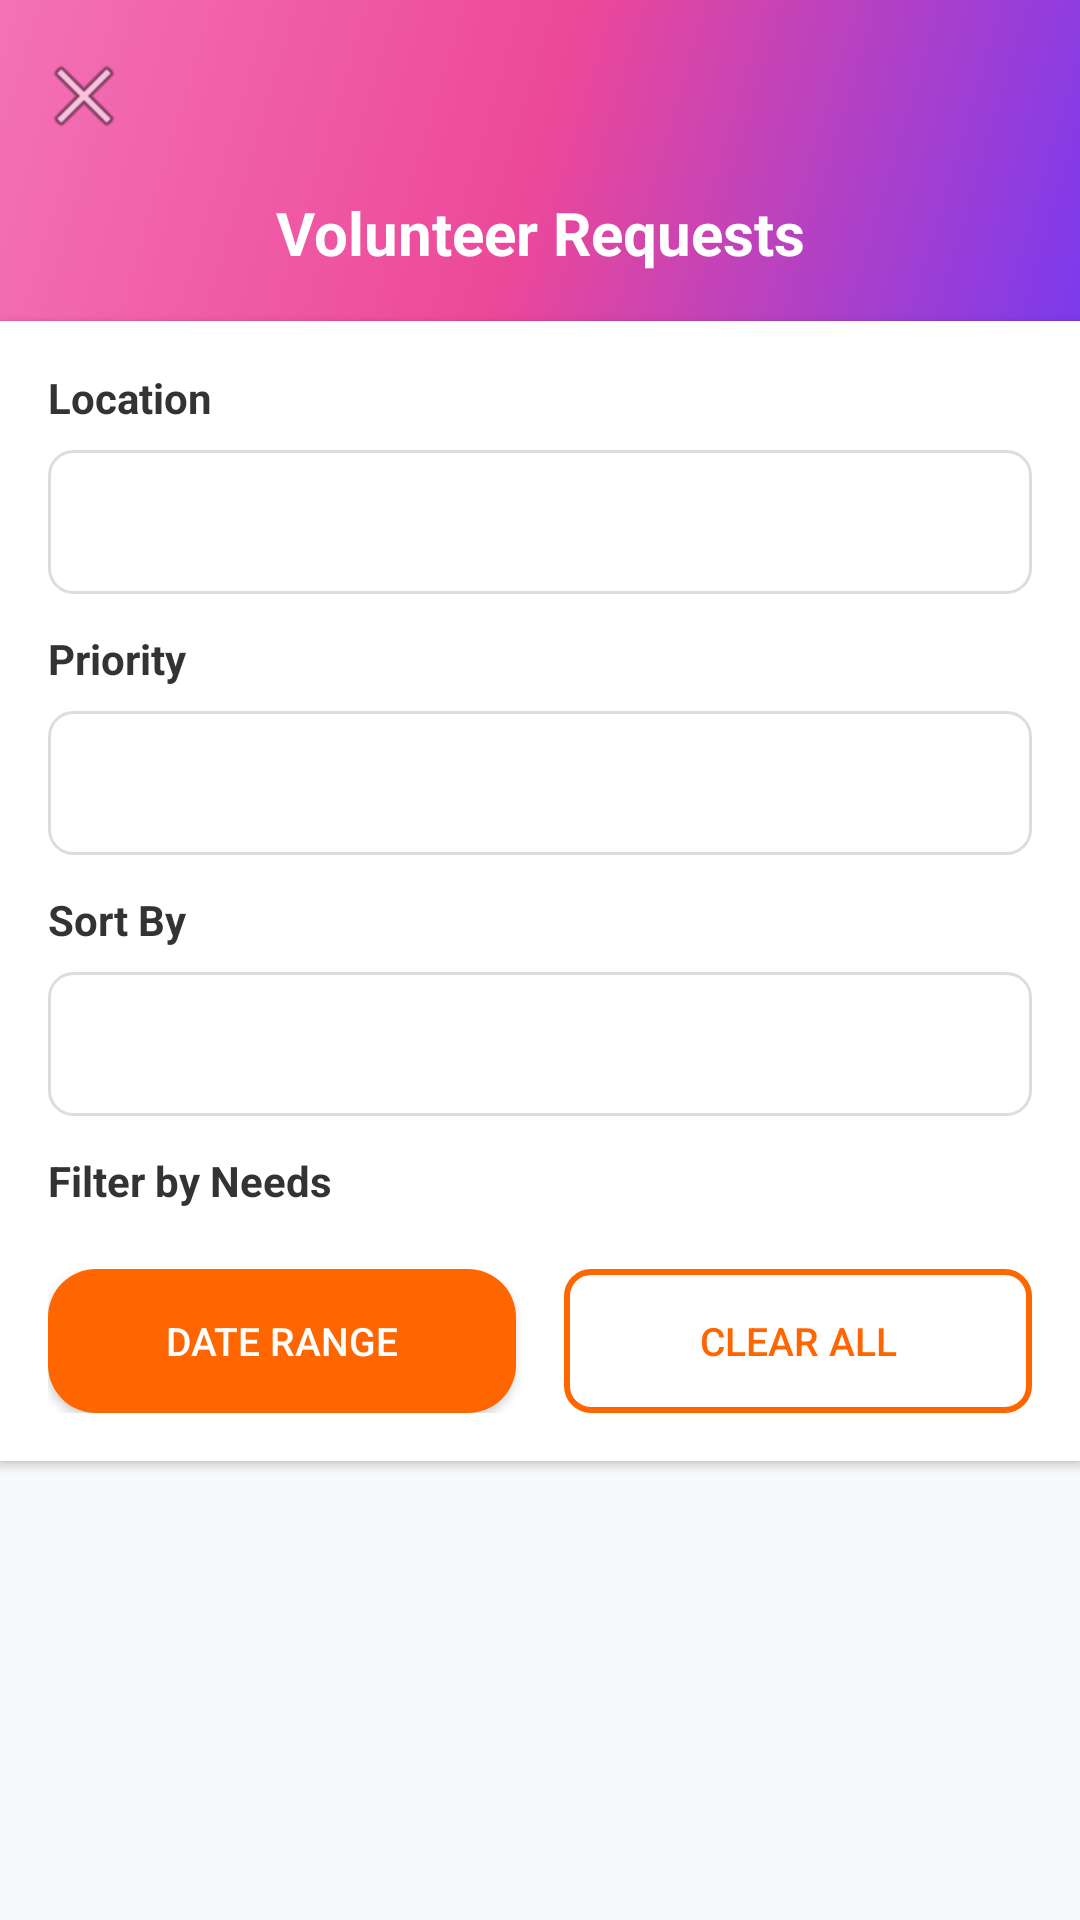

Write the Android layout XML for this screen, with the resource values it uses.
<!-- AndroidManifest.xml: application theme Theme.Tounesna -->
<!-- res/layout/activity_requests.xml -->
<?xml version="1.0" encoding="utf-8"?>
<LinearLayout xmlns:android="http://schemas.android.com/apk/res/android"
    xmlns:app="http://schemas.android.com/apk/res-auto"
    android:layout_width="match_parent"
    android:layout_height="match_parent"
    android:orientation="vertical"
    android:background="@color/background">

    
    <LinearLayout
        android:layout_width="match_parent"
        android:layout_height="wrap_content"
        android:orientation="vertical"
        android:background="@drawable/background_gradient"
        android:paddingBottom="16dp">

        <androidx.appcompat.widget.Toolbar
            android:id="@+id/toolbar"
            android:layout_width="match_parent"
            android:layout_height="?attr/actionBarSize"
            app:navigationIcon="@android:drawable/ic_menu_close_clear_cancel"
            app:titleTextColor="@color/white" />

        <TextView
            android:layout_width="match_parent"
            android:layout_height="wrap_content"
            android:text="Volunteer Requests"
            android:gravity="center"
            style="@style/TextTitle"
            android:textColor="@color/white" />

    </LinearLayout>

    
    <ScrollView
        android:layout_width="match_parent"
        android:layout_height="wrap_content"
        android:background="#FFFFFF"
        android:elevation="2dp"
        android:fillViewport="true">

        <LinearLayout
            android:layout_width="match_parent"
            android:layout_height="wrap_content"
            android:orientation="vertical"
            android:padding="16dp">

            
            <TextView
                android:layout_width="wrap_content"
                android:layout_height="wrap_content"
                android:text="Location"
                android:textColor="#333333"
                android:textSize="14sp"
                android:textStyle="bold" />

            <Spinner
                android:id="@+id/spinnerLocation"
                android:layout_width="match_parent"
                android:layout_height="48dp"
                android:layout_marginTop="8dp"
                android:layout_marginBottom="12dp"
                android:background="@drawable/spinner_background" />

            
            <TextView
                android:layout_width="wrap_content"
                android:layout_height="wrap_content"
                android:text="Priority"
                android:textColor="#333333"
                android:textSize="14sp"
                android:textStyle="bold" />

            <Spinner
                android:id="@+id/spinnerPriority"
                android:layout_width="match_parent"
                android:layout_height="48dp"
                android:layout_marginTop="8dp"
                android:layout_marginBottom="12dp"
                android:background="@drawable/spinner_background" />

            
            <TextView
                android:layout_width="wrap_content"
                android:layout_height="wrap_content"
                android:text="Sort By"
                android:textColor="#333333"
                android:textSize="14sp"
                android:textStyle="bold" />

            <Spinner
                android:id="@+id/spinnerSortOrder"
                android:layout_width="match_parent"
                android:layout_height="48dp"
                android:layout_marginTop="8dp"
                android:layout_marginBottom="12dp"
                android:background="@drawable/spinner_background" />

            
            <TextView
                android:layout_width="wrap_content"
                android:layout_height="wrap_content"
                android:text="Filter by Needs"
                android:textColor="#333333"
                android:textSize="14sp"
                android:textStyle="bold" />

            <HorizontalScrollView
                android:layout_width="match_parent"
                android:layout_height="wrap_content"
                android:layout_marginTop="8dp"
                android:layout_marginBottom="12dp"
                android:scrollbars="none">

                <com.google.android.material.chip.ChipGroup
                    android:id="@+id/chipGroupNeeds"
                    android:layout_width="wrap_content"
                    android:layout_height="wrap_content"
                    app:singleLine="true" />

            </HorizontalScrollView>

            
            <LinearLayout
                android:layout_width="match_parent"
                android:layout_height="wrap_content"
                android:orientation="horizontal"
                android:weightSum="2">

                <Button
                    android:id="@+id/btnDateFilter"
                    android:layout_width="0dp"
                    android:layout_height="48dp"
                    android:layout_weight="1"
                    android:layout_marginEnd="8dp"
                    android:text="Date Range"
                    android:textColor="@android:color/white"
                    android:textSize="13sp"
                    android:background="@drawable/button_orange" />

                <Button
                    android:id="@+id/btnClearFilters"
                    android:layout_width="0dp"
                    android:layout_height="48dp"
                    android:layout_weight="1"
                    android:layout_marginStart="8dp"
                    android:text="Clear All"
                    android:textColor="#FF6600"
                    android:textSize="13sp"
                    android:background="@drawable/button_outline" />

            </LinearLayout>

            
            <TextView
                android:id="@+id/tvSelectedDates"
                android:layout_width="match_parent"
                android:layout_height="wrap_content"
                android:layout_marginTop="8dp"
                android:padding="8dp"
                android:background="#FFF3E0"
                android:textColor="#FF6600"
                android:textSize="12sp"
                android:visibility="gone" />

        </LinearLayout>

    </ScrollView>

    
    <FrameLayout
        android:layout_width="match_parent"
        android:layout_height="0dp"
        android:layout_weight="1">

        
        <androidx.recyclerview.widget.RecyclerView
            android:id="@+id/recyclerView"
            android:layout_width="match_parent"
            android:layout_height="match_parent"
            android:padding="8dp"
            android:clipToPadding="false"
            android:visibility="gone" />

        
        <ProgressBar
            android:id="@+id/progressBar"
            android:layout_width="wrap_content"
            android:layout_height="wrap_content"
            android:layout_gravity="center"
            android:indeterminateTint="#FF6600"
            android:visibility="gone" />

        
        <LinearLayout
            android:id="@+id/tvEmptyState"
            android:layout_width="match_parent"
            android:layout_height="match_parent"
            android:gravity="center"
            android:orientation="vertical"
            android:visibility="gone">

            <TextView
                android:layout_width="wrap_content"
                android:layout_height="wrap_content"
                android:text="No Requests Found"
                android:textColor="#999999"
                android:textSize="18sp"
                android:textStyle="bold" />

            <TextView
                android:layout_width="wrap_content"
                android:layout_height="wrap_content"
                android:layout_marginTop="8dp"
                android:text="Try adjusting your filters"
                android:textColor="#BBBBBB"
                android:textSize="14sp" />

        </LinearLayout>

    </FrameLayout>

</LinearLayout>
<!-- resources referenced by this layout -->
<resources>
  <color name="background">#F8F9FA</color>
  <color name="white">#FFFFFFFF</color>
  <!-- drawable background_gradient (drawable) -->
  <?xml version="1.0" encoding="utf-8"?>
  <shape xmlns:android="http://schemas.android.com/apk/res/android">
      <gradient
          android:angle="135"
          android:startColor="@color/gradient_purple_start"
          android:centerColor="@color/secondary"
          android:endColor="@color/gradient_pink_end"
          android:type="linear" />
  </shape>
  <!-- drawable button_orange (drawable) -->
  <?xml version="1.0" encoding="utf-8"?>
  <shape xmlns:android="http://schemas.android.com/apk/res/android">
      <solid android:color="#FF6600" />
      <corners android:radius="16dp" />
  </shape>
  <!-- drawable button_outline (drawable) -->
  <?xml version="1.0" encoding="utf-8"?>
  <shape xmlns:android="http://schemas.android.com/apk/res/android">
      <solid android:color="@android:color/transparent" />
      <stroke
          android:width="2dp"
          android:color="#FF6600" />
      <corners android:radius="8dp" />
  </shape>
  <!-- drawable spinner_background (drawable) -->
  <?xml version="1.0" encoding="utf-8"?>
  <shape xmlns:android="http://schemas.android.com/apk/res/android">
      <solid android:color="@android:color/white" />
      <stroke
          android:width="1dp"
          android:color="#DDDDDD" />
      <corners android:radius="8dp" />
      <padding
          android:left="12dp"
          android:right="12dp"
          android:top="8dp"
          android:bottom="8dp" />
  </shape>
  <style name="TextTitle">
          <item name="android:textSize">20sp</item>
          <item name="android:textStyle">bold</item>
          <item name="android:textColor">@color/text_primary</item>
      </style>
  <style name="Theme.Tounesna" parent="Base.Theme.Tounesna" />
  <color name="gradient_purple_start">#7C3AED</color>
  <color name="secondary">#EC4899</color>
  <color name="gradient_pink_end">#F472B6</color>
  <color name="text_primary">#1F2937</color>
  <style name="Base.Theme.Tounesna" parent="Theme.Material3.Light.NoActionBar">
          <item name="colorPrimary">@color/primary</item>
          <item name="colorPrimaryDark">@color/primary_dark</item>
          <item name="colorAccent">@color/accent</item>
          <item name="colorSecondary">@color/secondary</item>
          <item name="android:colorBackground">@color/background</item>
          <item name="android:statusBarColor">@color/background</item>
          <item name="android:windowLightStatusBar">true</item>
          <item name="android:textColorPrimary">@color/text_primary</item>
          <item name="android:textColorSecondary">@color/text_secondary</item>
      </style>
  <color name="primary">#7C3AED</color>
  <color name="primary_dark">#5B21B6</color>
  <color name="accent">#F59E0B</color>
  <color name="text_secondary">#6B7280</color>
</resources>
